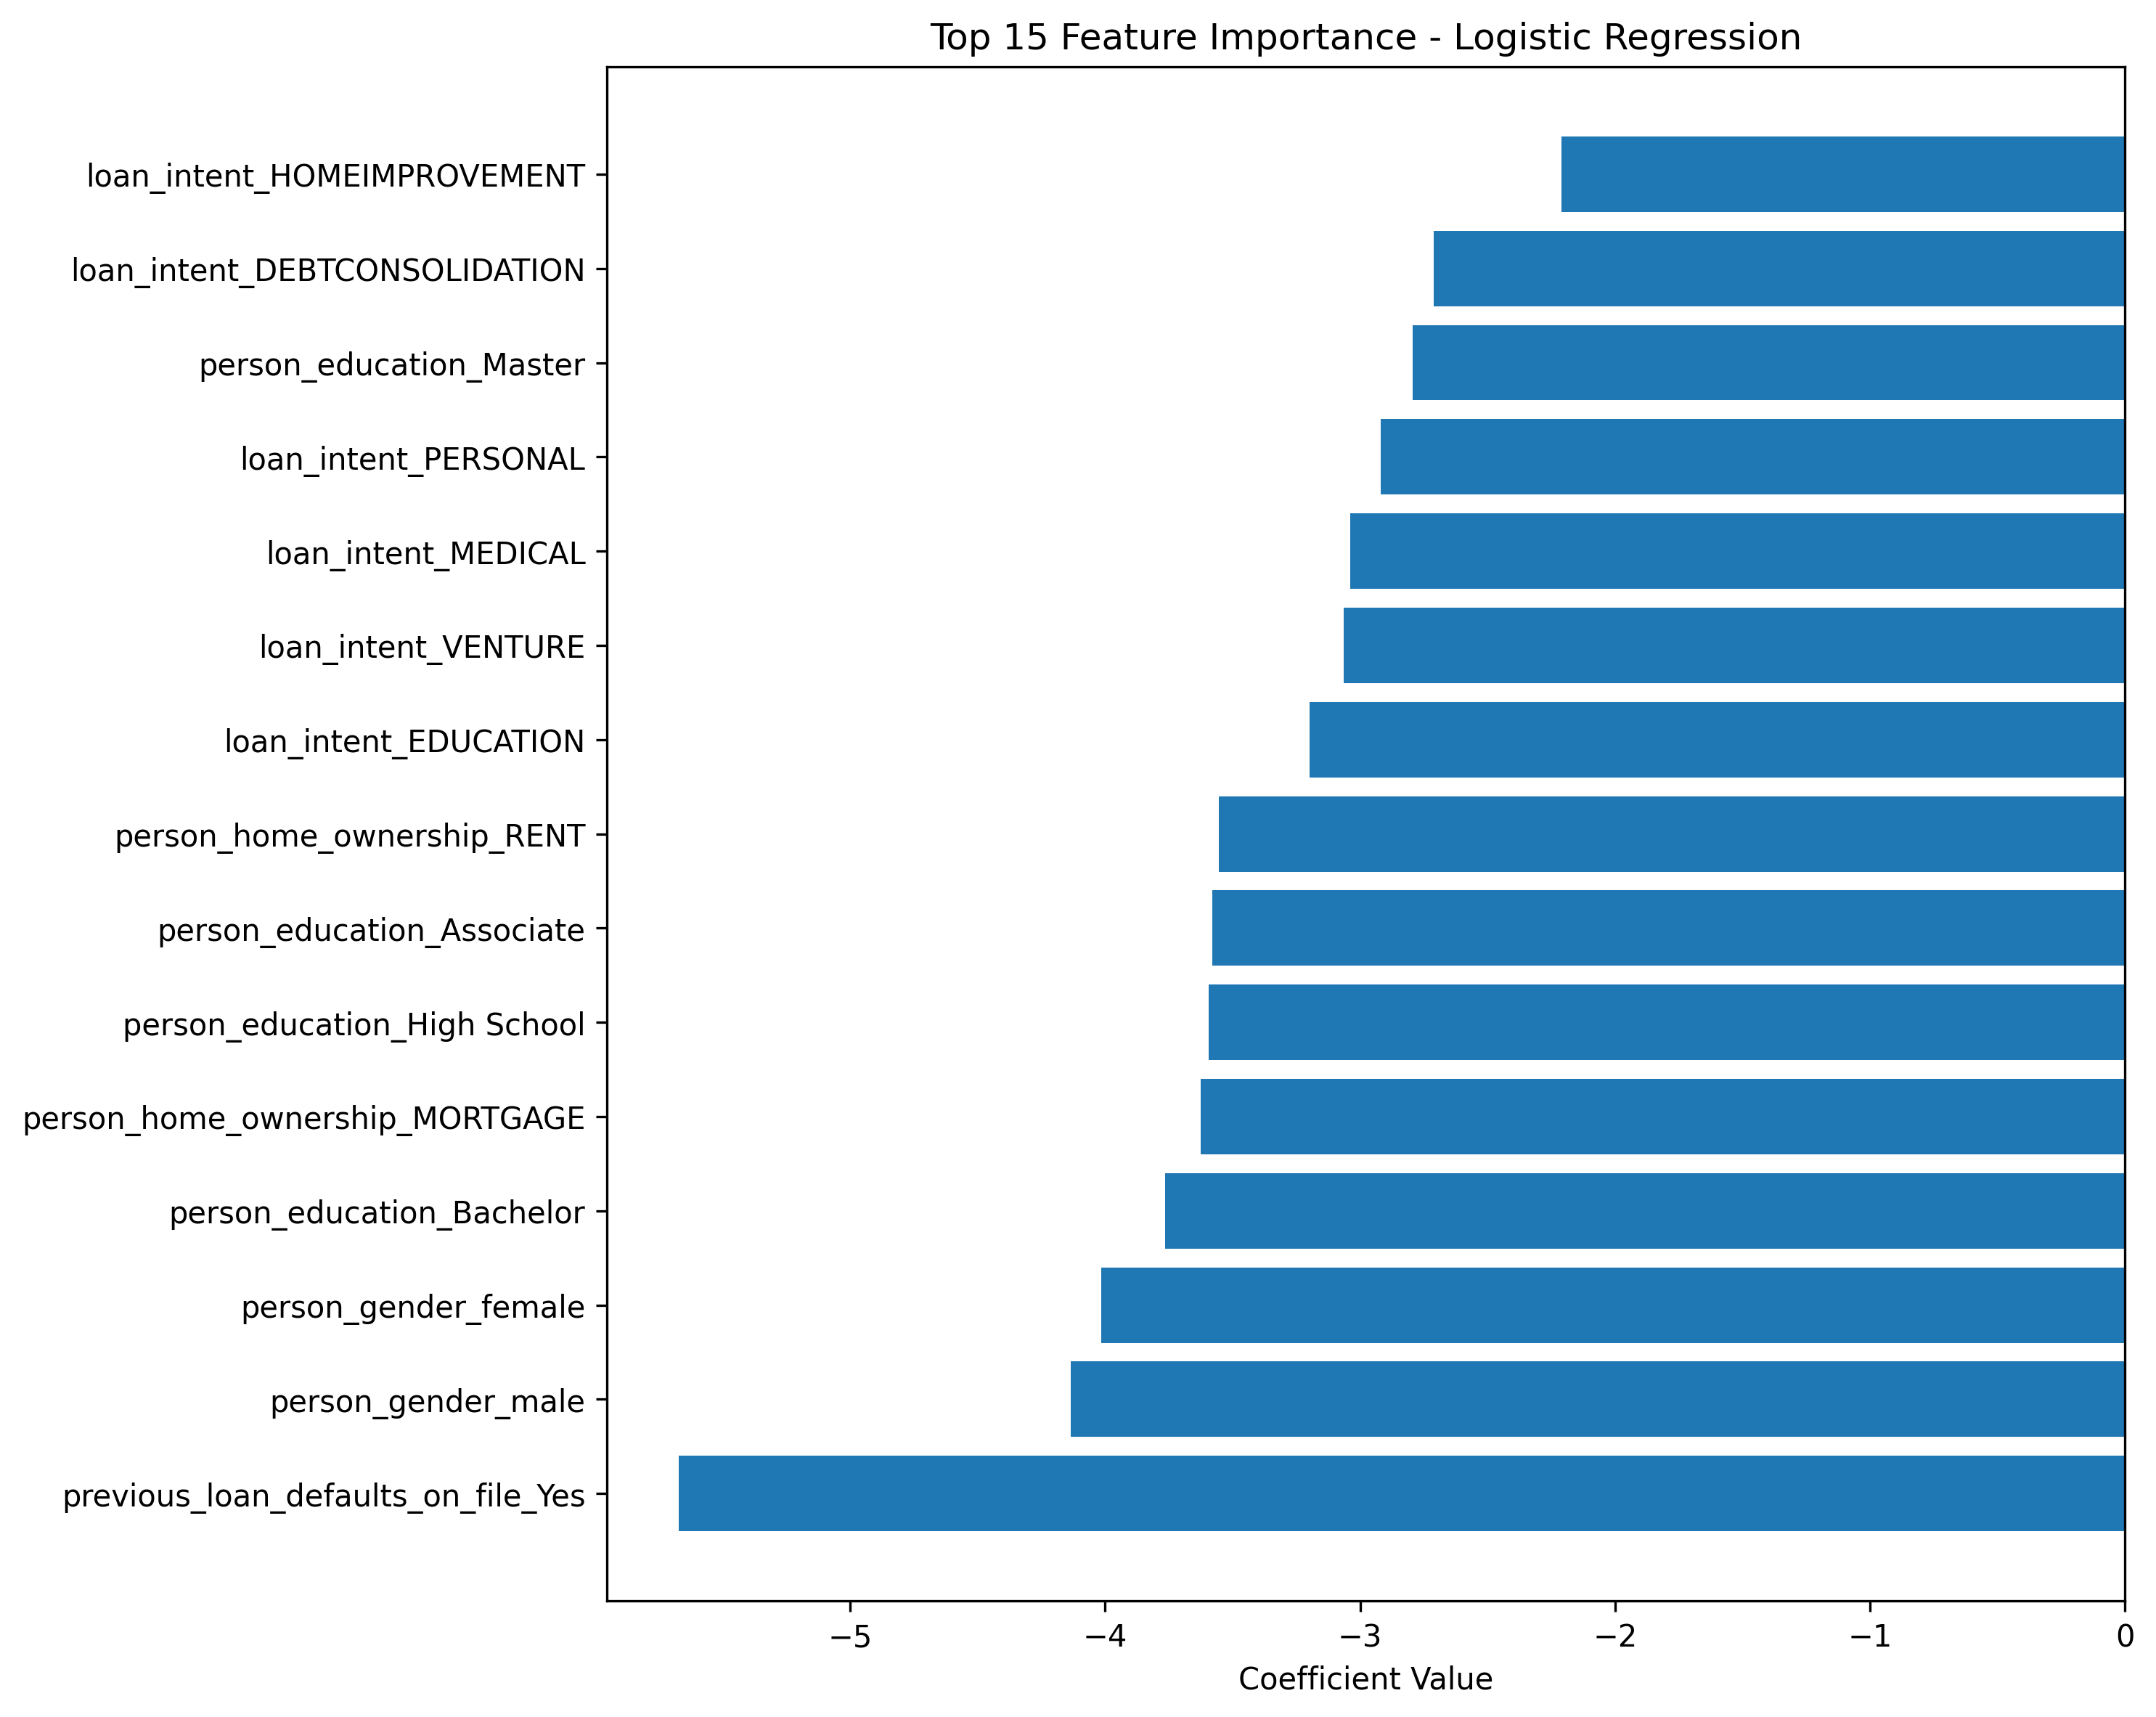

Source data for this figure (header and first rows):
Feature, Coefficient
previous_loan_defaults_on_file_Yes, -5.672
person_gender_male, -4.135
person_gender_female, -4.016
person_education_Bachelor, -3.764
person_home_ownership_MORTGAGE, -3.624
person_education_High School, -3.593
person_education_Associate, -3.58
person_home_ownership_RENT, -3.553
loan_intent_EDUCATION, -3.197
loan_intent_VENTURE, -3.066
loan_intent_MEDICAL, -3.038
loan_intent_PERSONAL, -2.918
person_education_Master, -2.794
loan_intent_DEBTCONSOLIDATION, -2.711
loan_intent_HOMEIMPROVEMENT, -2.211
person_home_ownership_OWN, -1.916
loan_percent_income, 1.692
loan_int_rate, 1.012
person_education_Doctorate, -0.8401
loan_amnt, -0.7774
credit_score, -0.4374
person_home_ownership_OTHER, -0.2969
person_income, 0.2134
person_age, 0.1326
person_emp_exp, -0.0908
cb_person_cred_hist_length, -0.03331
